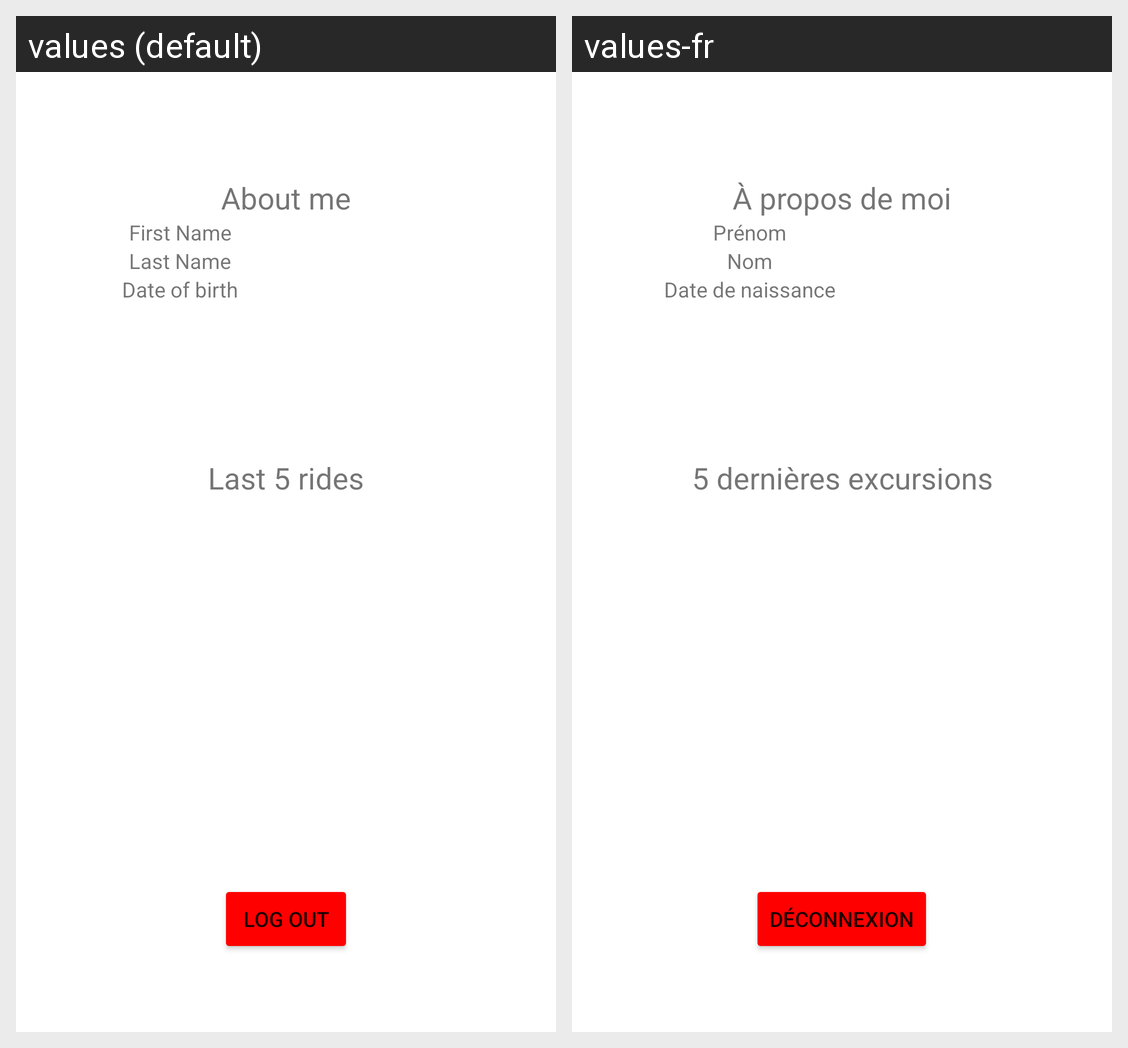

Translations of the strings shown on this Android screen, per locale in the grid:
Android screen res/layout/fragment_account.xml rendered under 2 locales, left to right: values (default), values-fr. Device: Nexus 5 (rendered at 1080×1920; each locale shown at half size, 540×960, under a caption strip naming it); theme Theme.BykeAndroid.
Strings drawn on this screen, with the default value and each locale's value (text and hints the layout hard-codes, and strings that could not be matched under every locale, appear in the picture but are not listed):

about_me
  values: About me
  values-fr: À propos de moi

first_name
  values: First Name
  values-fr: Prénom

last_name
  values: Last Name
  values-fr: Nom

birthday
  values: Date of birth
  values-fr: Date de naissance

last_rides
  values: Last 5 rides
  values-fr: 5 dernières excursions

log_out
  values: Log out
  values-fr: Déconnexion
